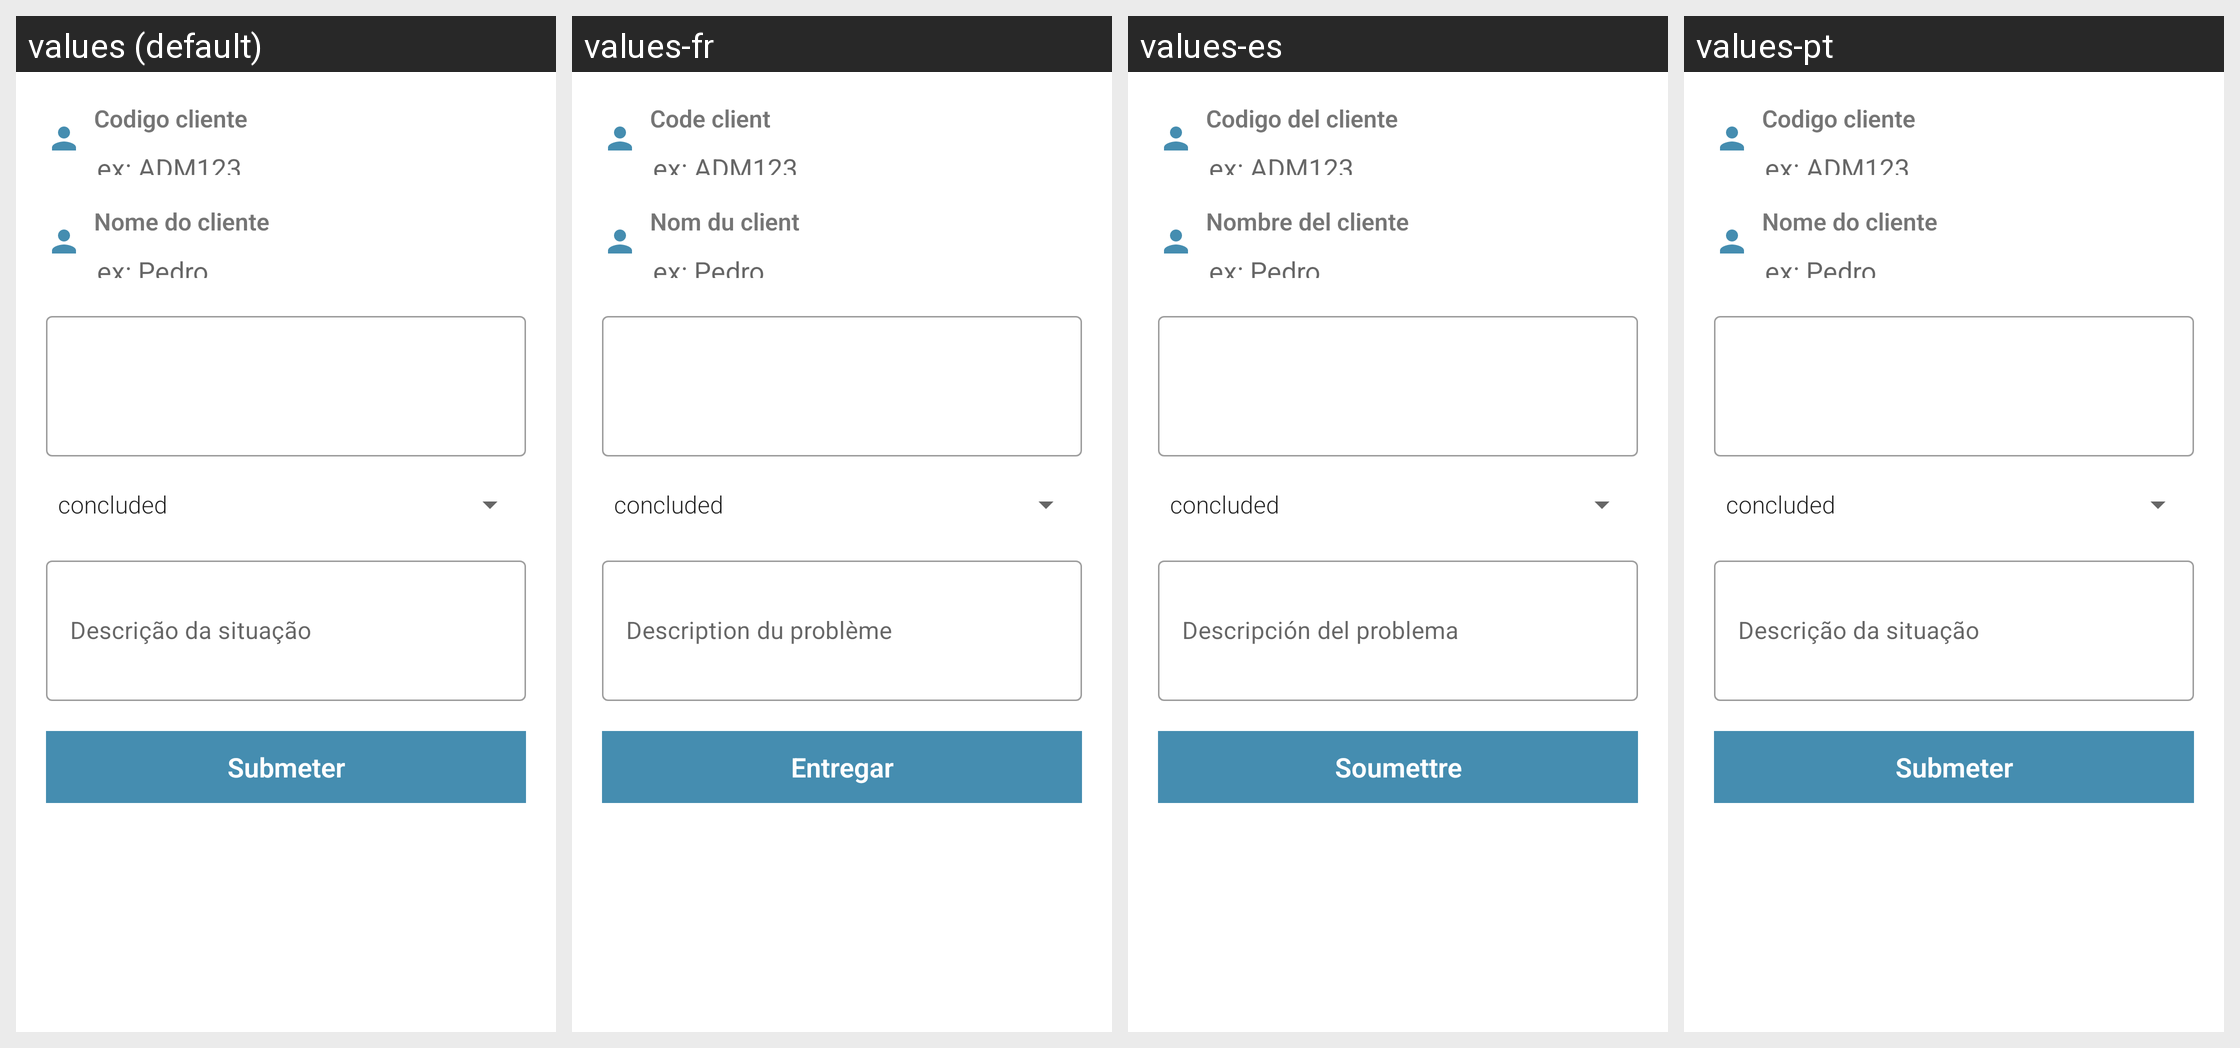

For this localized Android screen grid, give each drawn string resource with its value in every locale shown.
Android screen res/layout/fragment_employee_report.xml rendered under 4 locales, left to right: values (default), values-fr, values-es, values-pt. Device: Nexus 5 (rendered at 1080×1920; each locale shown at half size, 540×960, under a caption strip naming it); theme AppTheme.NoActionBar.
Other locales in the repository, not shown: values-en.
Strings drawn on this screen, with the default value and each locale's value (text and hints the layout hard-codes, and strings that could not be matched under every locale, appear in the picture but are not listed):

label_payment_id
  values: Codigo cliente
  values-fr: Code client
  values-es: Codigo del cliente
  values-pt: Codigo cliente

label_client_name
  values: Nome do cliente
  values-fr: Nom du client
  values-es: Nombre del cliente
  values-pt: Nome do cliente

label_employee_report_description
  values: Descrição da situação
  values-fr: Description du problème
  values-es: Descripción del problema
  values-pt: Descrição da situação

label_payment_submit
  values: Submeter
  values-fr: Entregar
  values-es: Soumettre
  values-pt: Submeter
